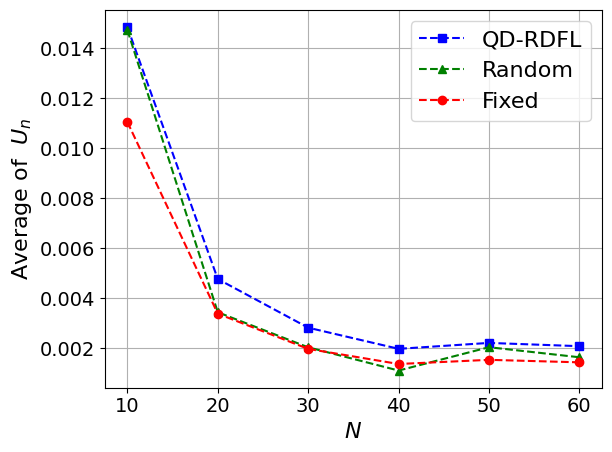

Recreate this plot in Python.
import matplotlib.pyplot as plt
import numpy as np
import matplotlib

# 设置全局字体为 Times New Roman
matplotlib.rcParams['font.family'] = 'Times New Roman'
matplotlib.rcParams['font.size'] = 16  # 同时设置字体大小

# 定义用户数量
users = np.arange(0, 100)

# 定义不同策略下的BS效用
utility_qdrdfl = [0.09749147610231523, 0.10591400308377115, 0.07011534456343907, 0.04887809108175913,
                  0.03638257575174656, 0.02723176338852995, 0.021996558209241512, 0.01798931908600439,
                  0.014849050253686769, 0.012217285582480192, 0.010870329815939198, 0.009238926063750003,
                  0.008547869055625481, 0.0075592913590941, 0.006919743802091344, 0.006379078086203756,
                  0.005912471726981481, 0.005106464725501621, 0.004771312150553287, 0.0046019068838408835,
                  0.0043385466151188885, 0.004160684337193193, 0.0038392128974449693, 0.00372672404377842,
                  0.0031792907769262126, 0.0037898000718971626, 0.0030676424182023037, 0.0031811432582544326,
                  0.002825531726959333, 0.0028166440008818277, 0.0033279289286586716, 0.0028839374306495863,
                  0.002740438712185022, 0.002316904437664867, 0.002484256321323609, 0.0028818731410338006,
                  0.002261607846473171, 0.0019128991975916787, 0.0019793025657913353, 0.002142369047993375,
                  0.0022411883063179787, 0.0026217632588140328, 0.0023664477943217185, 0.00196772112590481,
                  0.0019278457075575083, 0.0018773745048631077, 0.0021030030158852853, 0.0019084005322482233,
                  0.002215957049995727, 0.0019919277063599173, 0.0020194876059627834, 0.002073878328124094,
                  0.0021518597443935684, 0.001864603378476523, 0.0017804508026486945, 0.0021726062854391325,
                  0.001885207722043917, 0.00225461498778941, 0.0020855725264780633, 0.001861332487121525,
                  0.001727094802394954, 0.0018854409898508963, 0.0017220165690739336, 0.0017737821201533434,
                  0.0018595451356546722, 0.001790709398176263, 0.0016105528676651918, 0.0024169114733417424,
                  0.0023884255634833954, 0.002819515426396376, 0.014984350349221544, 0.014958714378695356,
                  0.002498544456255867, 0.0025239116769243232, 0.0032939823722235757, 0.0032325610494934867,
                  0.003272984297899197, 0.003147720083012084, 0.002643276591722016, 0.00452396665689763,
                  0.0040757230283727745, 0.0037016940144193817, 0.003940892479542895, 0.004349351444259512,
                  0.004991570117926061, 0.0037618580133714275, 0.0031450980743472634, 0.0033202357473066844,
                  0.004305896783587743, 0.0034554564230517277, 0.0034856252575593983, 0.040597708631089996,
                  0.0035077595373137318, 0.004985241899025656, 0.04440503188677999, 0.005096838096241834,
                  0.005396323175534358, 0.0067549896239761835, 0.0053650602760609446, 0.006203884521218254]

utility_random = [0.07667859259890444, 0.0976862099814999, 0.039490240745255756, 0.038328971296526924,
                  0.03218686282169381, 0.022696768736024015, 0.02095739629647958, 0.015721679450695285,
                  0.014732056093755852, 0.01163994534501594, 0.0065594964098042345, 0.005389851188092765,
                  0.007575621816716179, 0.006165941837931799, 0.006584120683658212, 0.005036598274162539,
                  0.004992639751278233, 0.004939824370975089, 0.003442933348234184, 0.0023454866739856025,
                  0.0042833124630697475, 0.0027809081552337966, 0.0036228493196613365, 0.002711734038468072,
                  0.002912699108983627, 0.002537286356747326, 0.002256037240009961, 0.002079675305394205,
                  0.0020400387590527275, 0.002348457109575627, 0.0016914693193169662, 0.001839400576013028,
                  0.002473402217602433, 0.001993927386636843, 0.00184011217356076, 0.002681482466772869,
                  0.0020148811031132554, 0.001883580190596893, 0.0011102160318218258, 0.0017258936260200692,
                  0.0016021304211201657, 0.001429078878019042, 0.0020002265611398303, 0.0014181290151473636,
                  0.0010243729834395236, 0.0013200531896884122, 0.001358038702167233, 0.0009759228950270488,
                  0.002044106221578117, 0.0012213223459862687, 0.001057694831059593, 0.0012289034897965297,
                  0.002006614297710232, 0.001127881152128841, 0.000892661841421935, 0.002004148061901472,
                  0.0018217151712917544, 0.0019093018521259524, 0.0016419005100511122, 0.0015734593592456607,
                  0.0014263264040539527, 0.0014734741181169088, 0.000865876345547802, 0.001306228925148069,
                  0.0017198041416517811, 0.001091245073738054, 0.0014524799617805343, 0.0014524799617805343,
                  0.0014524799617805343, 0.0014524799617805343, 0.011363072810469887, 0.0077753504457230916,
                  0.0077753504457230916, 0.0019022555135012602, 0.0019022555135012602, 0.0016480212587321875,
                  0.0016480212587321875, 0.0017696749101888689, 0.0017696749101888689, 0.0017696749101888689,
                  0.0017696749101888689, 0.0020765906958845285, 0.0020765906958845285, 0.0020765906958845285,
                  0.0020765906958845285, 0.0020765906958845285, 0.0018927560674969505, 0.002030077142345432,
                  0.002030077142345432, 0.002030077142345432, 0.002030077142345432, 0.025030874247744403,
                  0.025030874247744403, 0.025030874247744403, 0.02743343332148736, 0.02743343332148736,
                  0.02743343332148736, 0.02743343332148736, 0.02743343332148736, 0.02743343332148736]

utility_fix = [0.2506925207667152, 0.11222944149792184, 0.06340146824709714, 0.041084550748917925, 0.029160383061523465,
               0.021506303960098543, 0.016869715639345334, 0.013521331077650066, 0.011055574852700933,
               0.009103456802250805, 0.007929322432901925, 0.006620687692804319, 0.006211755850917433,
               0.0054890306900464625, 0.004961100317913851, 0.004556051243550022, 0.004217140394913462,
               0.0036424515334593935, 0.003384573862757911, 0.0032800749086375545, 0.0030653843402053886,
               0.0029567501199423514, 0.0027170913228385337, 0.0026241170120475353, 0.002244008082048772,
               0.0026901733252754725, 0.002141622857762724, 0.002232819768267973, 0.001976953828928067,
               0.0019738236266252447, 0.0023401292208955864, 0.0020198785169105145, 0.0019057104794003674,
               0.001611437615476663, 0.0017286431780091033, 0.002024614807764898, 0.0015716352104346767,
               0.0013193946290134318, 0.001372586020634145, 0.001489654938647573, 0.0015631881075154367,
               0.0018408153451589461, 0.0016431282396754247, 0.0013631738371475985, 0.0013419211716451348,
               0.0013059129580363902, 0.0014568359820333148, 0.0013208582113893818, 0.0015389604436000924,
               0.0013782289937211217, 0.001402028455678123, 0.0014445821577613797, 0.0014913137751761025,
               0.00129574887144449, 0.001231436818909758, 0.0015008474909064802, 0.0013101741175369603,
               0.0015606504130646198, 0.001439161805945882, 0.0012815025827322222, 0.0011939775076436603,
               0.0013016442152598237, 0.001187898337490955, 0.0012216488732511098, 0.0012913795775830975,
               0.0012322517910517093, 0.0011157037230279485, 0.0012553582313382275, 0.001220597333274766,
               0.0012813166613434178, 0.0011177473978301244, 0.0010860146170202421, 0.0011373719177893802,
               0.0011182827419044165, 0.0012479089278130786, 0.0012118341731734074, 0.0011965902357855978,
               0.0011503420350211172, 0.0010336175207841607, 0.0013580851773770603, 0.0012560182466781937,
               0.0011685843639492302, 0.0011685843639492302, 0.0011685843639492302, 0.0011685843639492302,
               0.001101920990455479, 0.000980481142615551, 0.0009936902785295486, 0.001135898121962617,
               0.0009840766543462473, 0.0009734893473527566, 0.0011493605237853904, 0.0009473245141822771,
               0.0011495679817265497, 0.0011895887688374112, 0.0011318001037282563, 0.001155621741648524,
               0.001310582289417775, 0.0011195601051072746, 0.0011195601051072746]

# 绘制图表
plt.plot(users[10:70:10], utility_qdrdfl[8:68:10], 'b--s', label='QD-RDFL')  # 蓝色虚线，方形标记
plt.plot(users[10:70:10], utility_random[8:68:10], 'g--^', label='Random')  # 绿色虚线，三角形标记
plt.plot(users[10:70:10], utility_fix[8:68:10], 'r--o', label='Fixed')  # 红色虚线，圆形标记

# 添加图例
plt.legend()

plt.tick_params(axis='x', labelsize=14)
plt.tick_params(axis='y', labelsize=14)

# 设置标题和坐标轴标签
plt.xlabel(r'$N$')
plt.ylabel(r'Average of  $U_n$')

# 强制显示完全
plt.tight_layout()

# 显示网格
plt.grid(True)

# 显示图表
plt.show()
